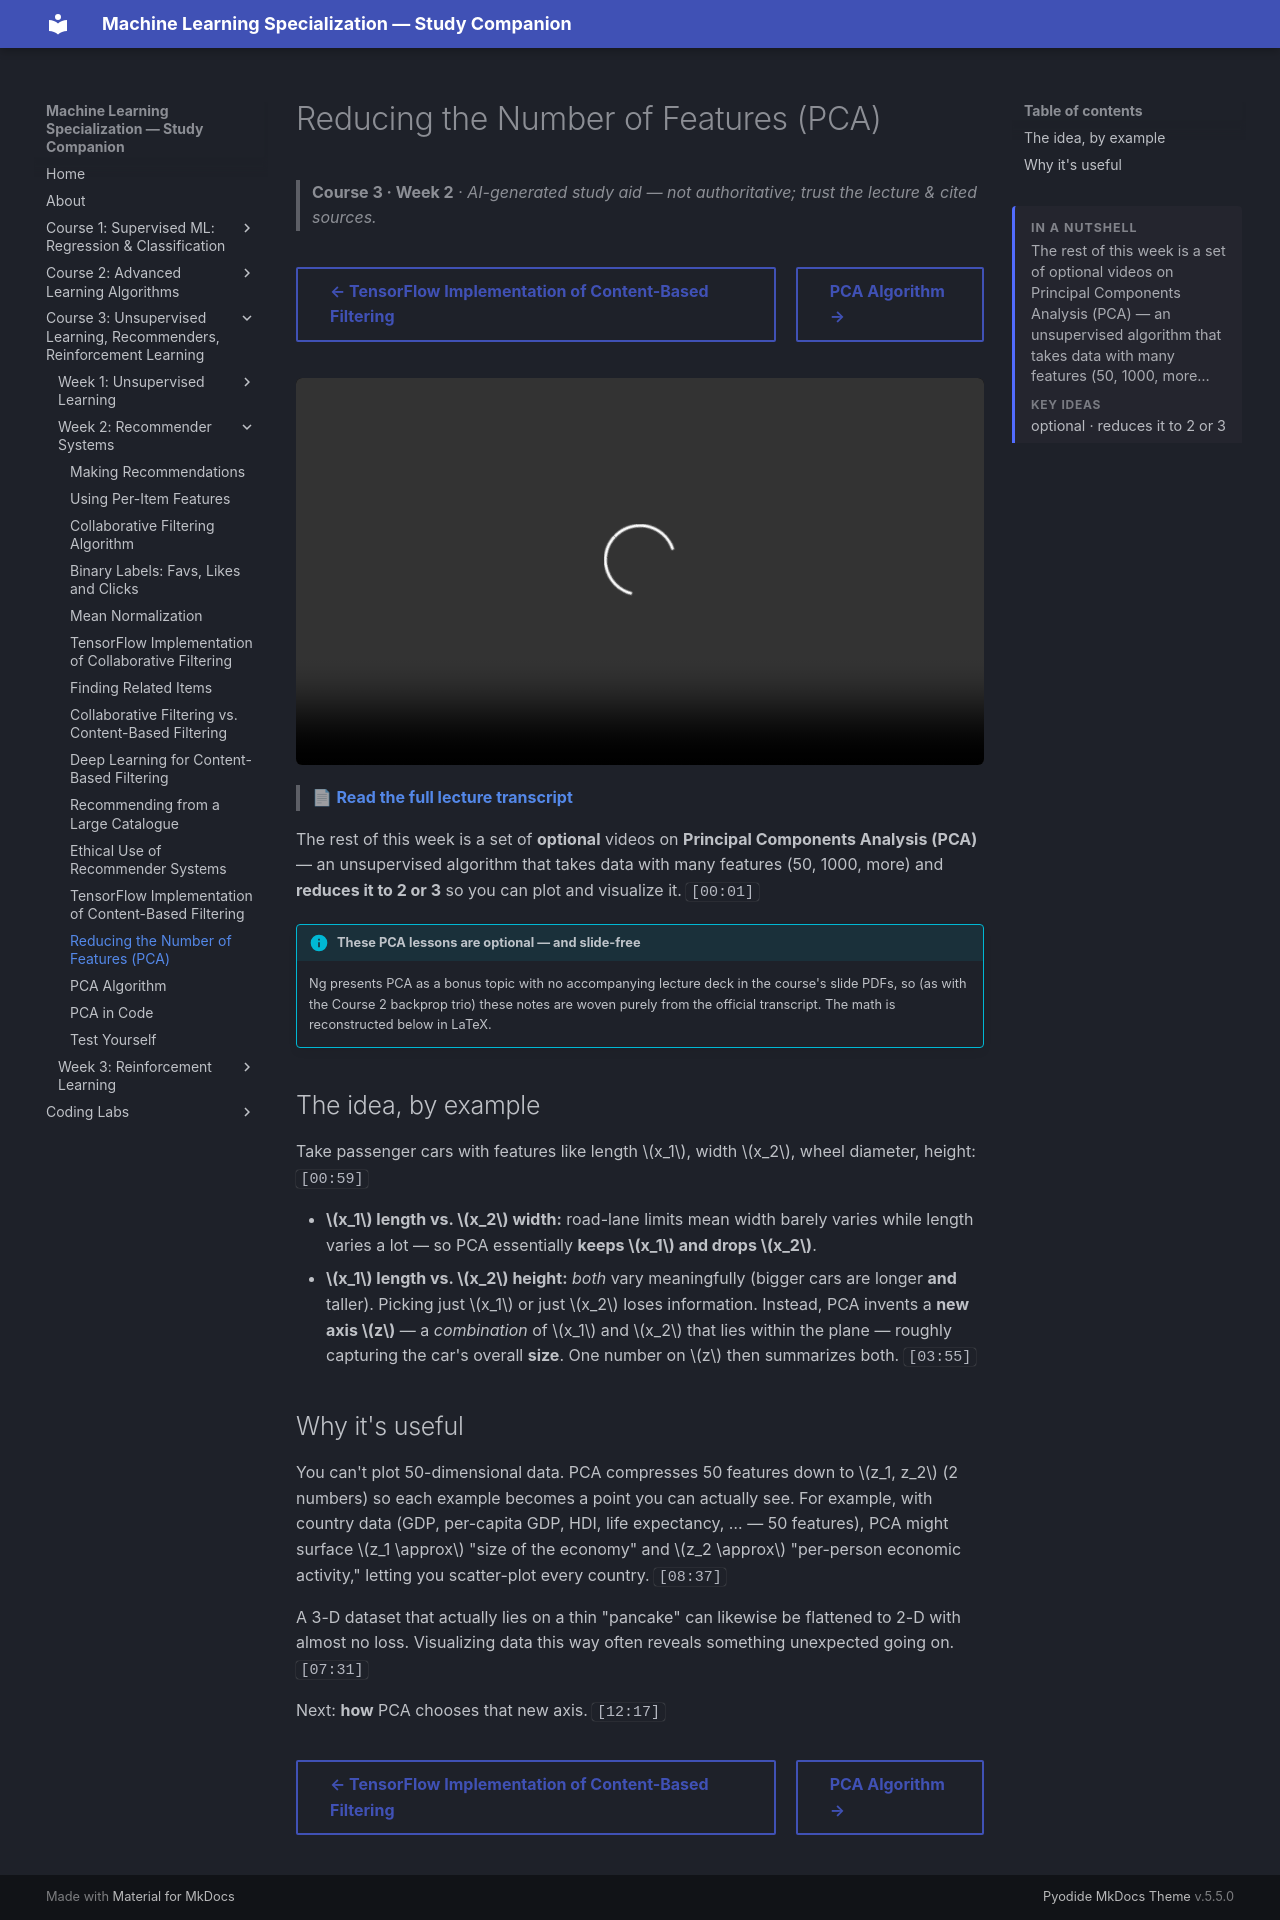

repository: pcpuwu/ml-spec-wiki · page: course-3/week-2/reducing-the-number-of-features/index.html · generator: mkdocs

---
summary: '<p>The rest of this week is a set of optional videos on Principal Components Analysis (PCA) — an unsupervised algorithm that takes data with many features (50, 1000, more…</p><span class="toc-summary__sub">Key ideas</span><p class="toc-summary__chips">optional · reduces it to 2 or 3</p>'
---
# Reducing the Number of Features (PCA)

> **Course 3 · Week 2** · _AI-generated study aid — not authoritative; trust the lecture & cited sources._

<div class="ep-nav" markdown>

[← TensorFlow Implementation of Content-Based Filtering](../../course-3/week-2/tensorflow-implementation-of-content-based-filtering.md){ .md-button }

[PCA Algorithm →](../../course-3/week-2/pca-algorithm.md){ .md-button }

</div>

<div class="video-wrap"><video controls preload="none" playsinline src="https://dyckms5inbsqq.cloudfront.net/dlai/unsupervised-learning-recommenders-reinforcement-learning/W2/L13-MLS-C3W2L4S01-reducing-the-numbe/lc-unsupervised-learning-recommenders-reinforcement-learning-W2-L13-MLS-C3W2L4S01-reducing-the-numbe-master_360p.mp4?v=1752487439">Your browser can't play this video — <a href="https://dyckms5inbsqq.cloudfront.net/dlai/unsupervised-learning-recommenders-reinforcement-learning/W2/L13-MLS-C3W2L4S01-reducing-the-numbe/lc-unsupervised-learning-recommenders-reinforcement-learning-W2-L13-MLS-C3W2L4S01-reducing-the-numbe-master_360p.mp4?v=1752487439">download the lecture</a>.</video></div>

> 📄 **[Read the full lecture transcript](reducing-the-number-of-features-transcript.md)**

The rest of this week is a set of **optional** videos on **Principal Components Analysis
(PCA)** — an unsupervised algorithm that takes data with many features (50, 1000, more) and
**reduces it to 2 or 3** so you can plot and visualize it. `[00:01]`

!!! info "These PCA lessons are optional — and slide-free"
    Ng presents PCA as a bonus topic with no accompanying lecture deck in the course's slide
    PDFs, so (as with the Course 2 backprop trio) these notes are woven purely from the
    official transcript. The math is reconstructed below in LaTeX.

## The idea, by example

Take passenger cars with features like length $x_1$, width $x_2$, wheel diameter, height: `[00:59]`

- **$x_1$ length vs. $x_2$ width:** road-lane limits mean width barely varies while length
  varies a lot — so PCA essentially **keeps $x_1$ and drops $x_2$**.
- **$x_1$ length vs. $x_2$ height:** *both* vary meaningfully (bigger cars are longer **and**
  taller). Picking just $x_1$ or just $x_2$ loses information. Instead, PCA invents a **new
  axis $z$** — a *combination* of $x_1$ and $x_2$ that lies within the plane — roughly
  capturing the car's overall **size**. One number on $z$ then summarizes both. `[03:55]`

## Why it's useful

You can't plot 50-dimensional data. PCA compresses 50 features down to $z_1, z_2$
(2 numbers) so each example becomes a point you can actually see. For example, with country
data (GDP, per-capita GDP, HDI, life expectancy, … — 50 features), PCA might surface
$z_1 \approx$ "size of the economy" and $z_2 \approx$ "per-person economic activity," letting
you scatter-plot every country. `[08:37]`

A 3-D dataset that actually lies on a thin "pancake" can likewise be flattened to 2-D with
almost no loss. Visualizing data this way often reveals something unexpected going on. `[07:31]`

Next: **how** PCA chooses that new axis. `[12:17]`


<div class="ep-nav" markdown>

[← TensorFlow Implementation of Content-Based Filtering](../../course-3/week-2/tensorflow-implementation-of-content-based-filtering.md){ .md-button }

[PCA Algorithm →](../../course-3/week-2/pca-algorithm.md){ .md-button }

</div>
